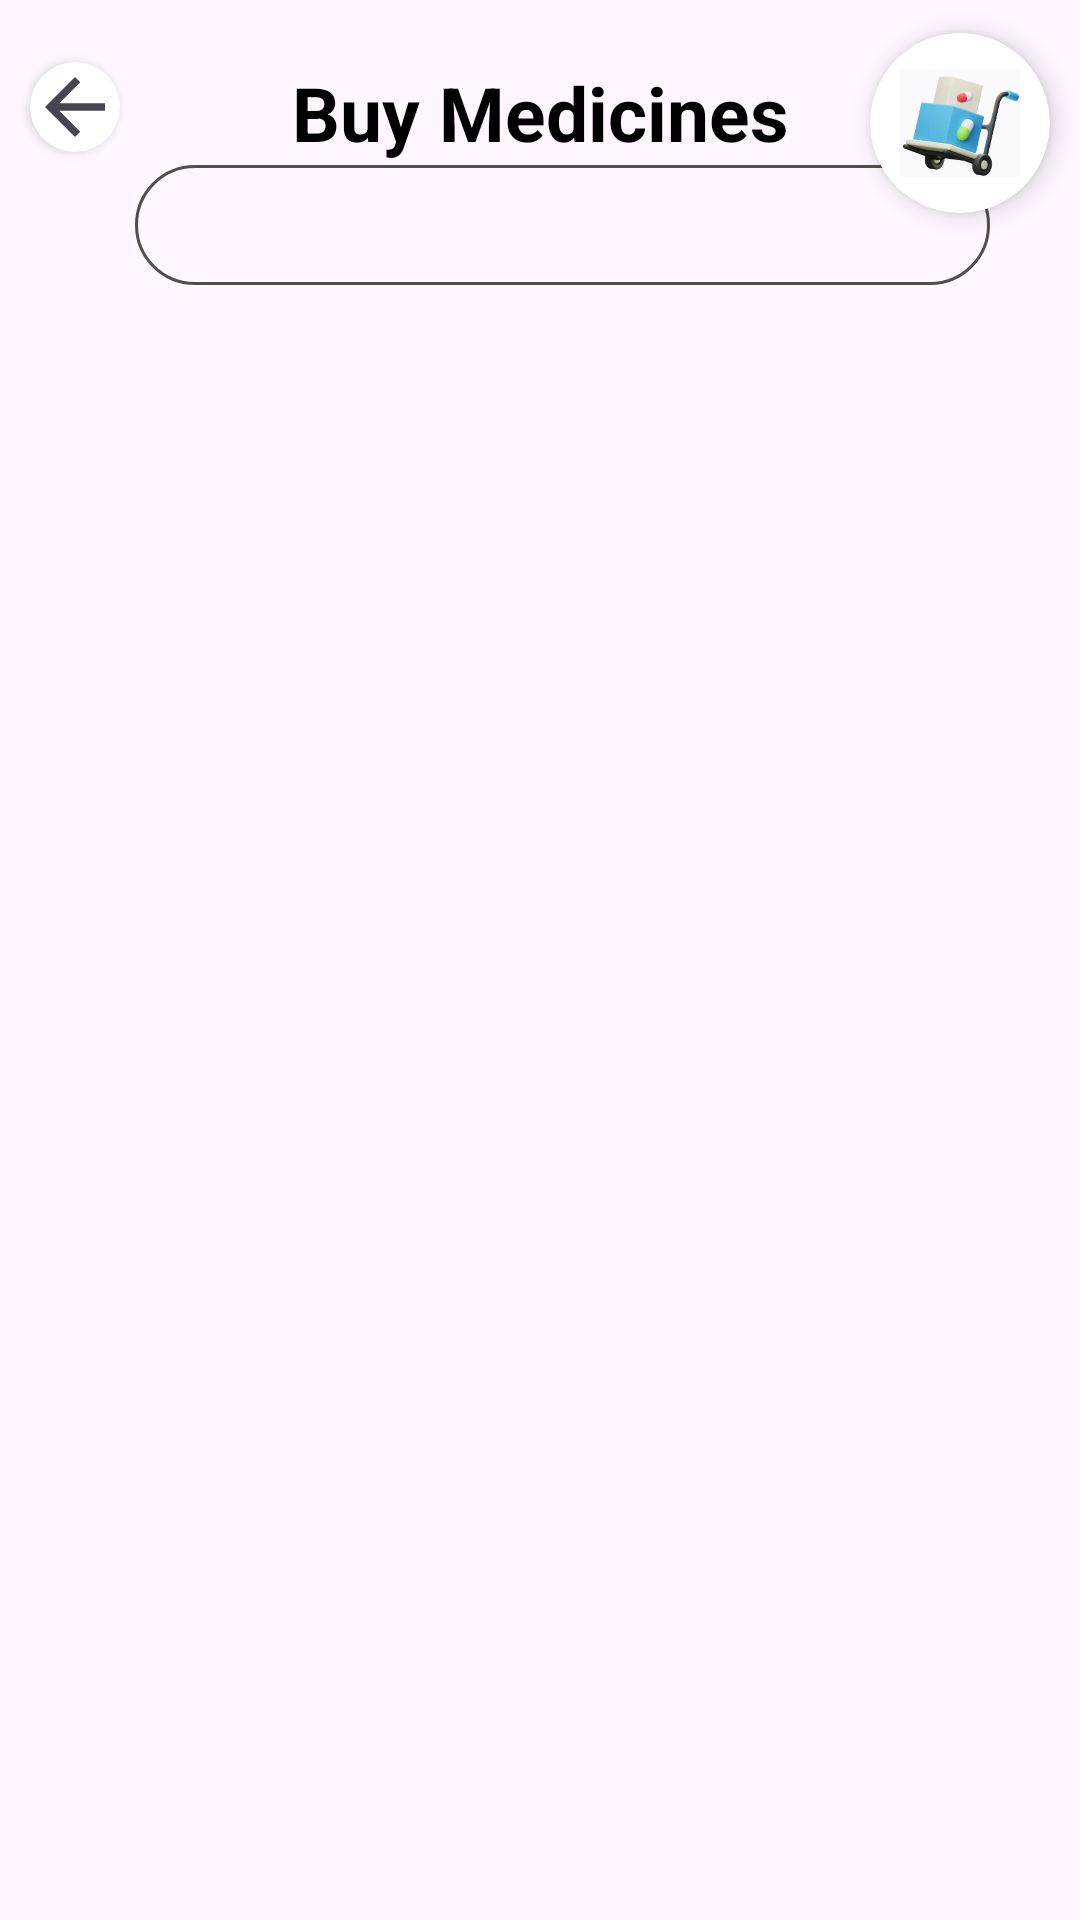

The Android layout XML behind this screen, and the referenced resources:
<!-- AndroidManifest.xml: application theme Theme.Healthcare -->
<!-- res/layout/activity_buydrugs.xml -->
<?xml version="1.0" encoding="utf-8"?>
<androidx.constraintlayout.widget.ConstraintLayout xmlns:android="http://schemas.android.com/apk/res/android"
    xmlns:app="http://schemas.android.com/apk/res-auto"
    xmlns:tools="http://schemas.android.com/tools"
    android:layout_width="match_parent"
    android:layout_height="match_parent"
    tools:context="healers.data.solutions.Buydrugs">

    <RelativeLayout
        android:layout_width="match_parent"
        android:layout_height="wrap_content"
        android:layout_marginTop="70sp"
        app:layout_constraintBottom_toBottomOf="parent"
        app:layout_constraintEnd_toEndOf="parent"
        app:layout_constraintHorizontal_bias="0.5"
        app:layout_constraintStart_toStartOf="parent"
        app:layout_constraintTop_toTopOf="parent"
        app:layout_constraintVertical_bias="0.5">

        <androidx.appcompat.widget.Toolbar
            android:id="@+id/my_toolbar"
            android:layout_width="300sp"
            android:layout_marginTop="20sp"
            android:layout_height="40sp"
            android:layout_marginStart="45sp"
            android:layout_marginEnd="30sp"
            android:background="@drawable/customedit"
            android:elevation="5dp"
            android:theme="@style/ThemeOverlay.AppCompat.ActionBar"
            app:popupTheme="@style/ThemeOverlay.AppCompat.Light" />

        <androidx.recyclerview.widget.RecyclerView
            android:id="@+id/medview"
            android:layout_marginTop="80sp"
            android:layout_width="match_parent"
            android:layout_height="673dp" />


    </RelativeLayout>


    <androidx.cardview.widget.CardView
        android:id="@+id/cart"
        android:layout_width="wrap_content"
        android:layout_height="wrap_content"
        android:layout_marginTop="0sp"
        android:layout_marginEnd="10sp"
        app:cardCornerRadius="50sp"
        app:cardElevation="5sp"
        app:layout_constraintBottom_toBottomOf="parent"
        app:layout_constraintEnd_toEndOf="parent"
        app:layout_constraintHorizontal_bias="1.0"
        app:layout_constraintStart_toStartOf="parent"
        app:layout_constraintTop_toTopOf="parent"
        app:layout_constraintVertical_bias="0.019">

        <ImageView
            android:id="@+id/imageView12"
            android:layout_width="40dp"
            android:layout_height="40sp"
            android:layout_gravity="center"
            android:layout_margin="10sp"
            android:src="@drawable/img_35" />
    </androidx.cardview.widget.CardView>

    <TextView
        android:id="@+id/textViewmed"
        android:layout_width="wrap_content"
        android:layout_height="wrap_content"
        android:layout_marginTop="0sp"
        android:gravity="center_horizontal"
        android:text="Buy Medicines"
        android:textAlignment="center"
        android:textColor="@color/black"
        android:textSize="25sp"
        android:textStyle="bold"
        app:layout_constraintBottom_toBottomOf="parent"
        app:layout_constraintEnd_toEndOf="parent"
        app:layout_constraintStart_toStartOf="parent"
        app:layout_constraintTop_toTopOf="parent"
        app:layout_constraintVertical_bias="0.034" />

    <androidx.cardview.widget.CardView
        android:id="@+id/bacfrommed"
        android:layout_width="wrap_content"
        android:layout_height="wrap_content"
        android:layout_marginTop="0dp"
        app:cardCornerRadius="50dp"
        app:layout_constraintBottom_toBottomOf="parent"
        app:layout_constraintEnd_toEndOf="parent"
        app:layout_constraintHorizontal_bias="0.03"
        app:layout_constraintStart_toStartOf="parent"
        app:layout_constraintTop_toTopOf="parent"
        app:layout_constraintVertical_bias="0.034">

        <ImageView
            android:id="@+id/imagebookedmed"
            android:layout_width="30dp"
            android:layout_height="30dp"
            android:src="@drawable/backbutton" />
    </androidx.cardview.widget.CardView>


</androidx.constraintlayout.widget.ConstraintLayout>
<!-- resources referenced by this layout -->
<resources>
  <color name="black">#FF000000</color>
  <!-- drawable backbutton (drawable) -->
  <vector android:autoMirrored="true" android:height="30dp"
      android:tint="#494550" android:viewportHeight="24"
      android:viewportWidth="24" android:width="30dp" xmlns:android="http://schemas.android.com/apk/res/android">
      <path android:fillColor="@android:color/white" android:pathData="M20,11H7.83l5.59,-5.59L12,4l-8,8 8,8 1.41,-1.41L7.83,13H20v-2z"/>
  </vector>
  <!-- drawable customedit (drawable) -->
  <?xml version="1.0" encoding="utf-8"?>
  <shape xmlns:android="http://schemas.android.com/apk/res/android">
  <stroke android:color="@color/grey"
      android:width="1dp"/>
      <corners android:radius="20dp"
      />
  </shape>
  <!-- drawable img_35: png bitmap (drawable, 35775 bytes) -->
  <style name="Theme.Healthcare" parent="Base.Theme.Healthcare" />
  <color name="grey">#534D4D</color>
  <style name="Base.Theme.Healthcare" parent="Theme.Material3.DayNight.NoActionBar">
          
          
          <item name="android:statusBarColor">@color/white</item>
          <item name="android:windowLightStatusBar">true</item>
      </style>
  <color name="white">#FFFFFFFF</color>
</resources>
